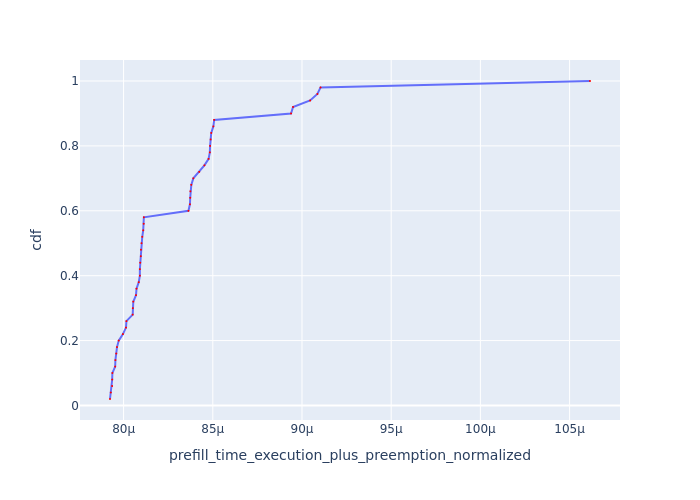

The data file committed next to this chart (first rows):
Request Id, prefill_time_execution_plus_preemption_n…, cdf
0_21, 7.92374814766536e-05, 0.02
0_24, 7.928235573118797e-05, 0.04
0_30, 7.935647644808898e-05, 0.06
0_20, 7.935950432872736e-05, 0.08
0_43, 7.937017930757016e-05, 0.1
0_46, 7.952802091130605e-05, 0.12
0_26, 7.954026592342861e-05, 0.14
0_40, 7.958709809143062e-05, 0.16
0_36, 7.963025970925614e-05, 0.18
0_28, 7.972654863759101e-05, 0.2
0_22, 7.996323632378279e-05, 0.22
0_33, 8.013419926576658e-05, 0.24
0_23, 8.015729150868702e-05, 0.26
0_32, 8.050988684621972e-05, 0.28
0_27, 8.051773835121674e-05, 0.3
0_37, 8.054311230596417e-05, 0.32
0_39, 8.069575815504298e-05, 0.34
0_25, 8.072281148091005e-05, 0.36
0_45, 8.085050668556026e-05, 0.38
0_31, 8.091117540197818e-05, 0.4
0_47, 8.09111936581791e-05, 0.42
0_34, 8.092957198483135e-05, 0.44
0_29, 8.09656050261281e-05, 0.46
0_42, 8.09710842787946e-05, 0.48
0_41, 8.100347730134605e-05, 0.5
0_35, 8.104554949960578e-05, 0.52
0_44, 8.110053395846751e-05, 0.54
0_48, 8.112603132057627e-05, 0.56
0_49, 8.113493590362211e-05, 0.58
0_9, 8.363388928752791e-05, 0.6
0_5, 8.371852013632792e-05, 0.62
0_10, 8.373377722223781e-05, 0.64
0_2, 8.374393726798737e-05, 0.66
0_8, 8.379481100571265e-05, 0.68
0_1, 8.390771902938137e-05, 0.7
0_14, 8.424185760410372e-05, 0.72
0_17, 8.45279415289014e-05, 0.74
0_12, 8.476512133505548e-05, 0.76
0_6, 8.483278701816677e-05, 0.78
0_15, 8.484901809090868e-05, 0.8
0_16, 8.487828893285096e-05, 0.82
0_7, 8.491296685708043e-05, 0.84
0_18, 8.503019143271884e-05, 0.86
0_13, 8.507650251577207e-05, 0.88
0_4, 8.938495901381934e-05, 0.9
0_38, 8.949888944170162e-05, 0.92
0_19, 9.045544294042325e-05, 0.94
0_3, 9.08637613297329e-05, 0.96
0_11, 9.103811670675737e-05, 0.98
0_0, 0.0001061, 1.0
